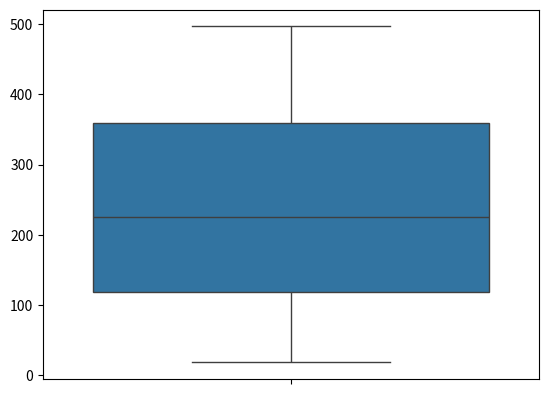

Source code (Python):
import numpy as np
import pandas as pd
import matplotlib.pyplot as mlp
import seaborn as sns 


lista_valores = np.random.randint(0,500,100) # array de 100 numeros aleatorios entre el rango 0 a 500
print(lista_valores)

sns.boxplot(lista_valores)
mlp.show()